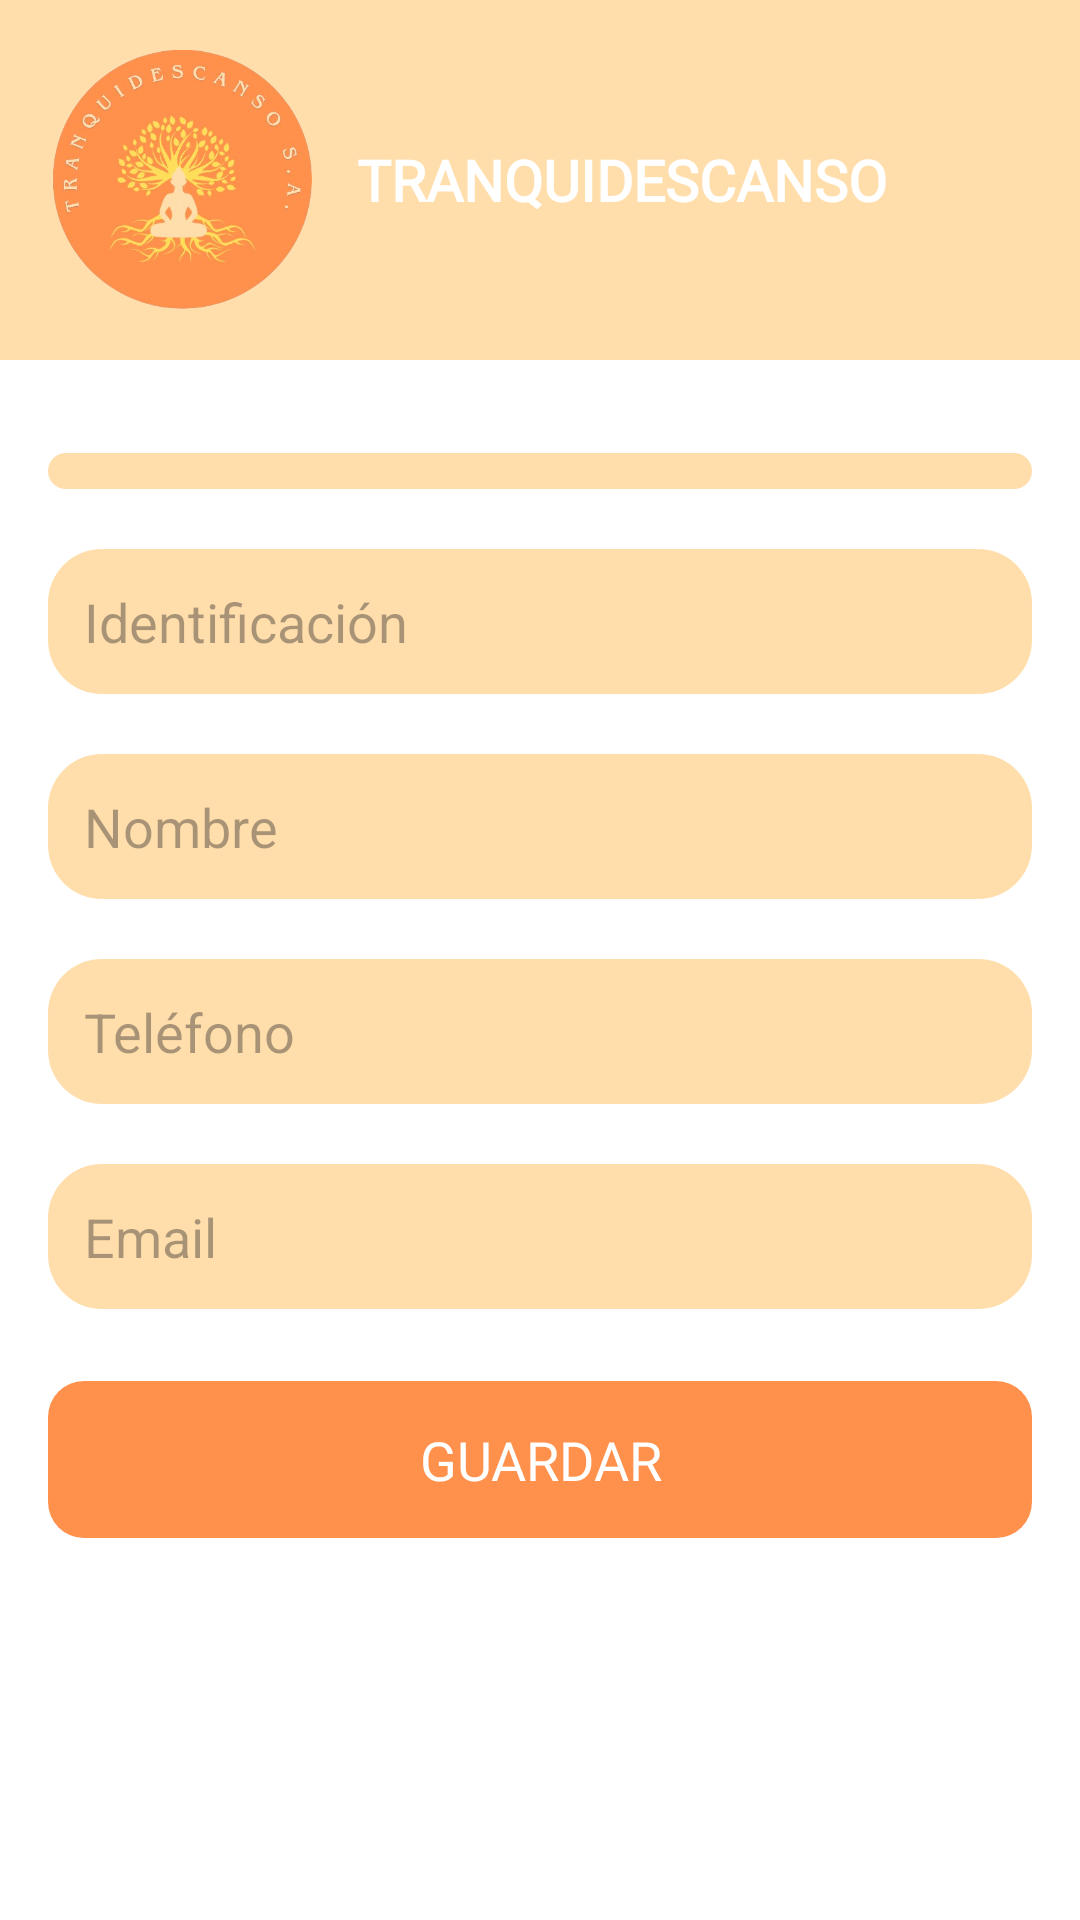

Android layout source for this screen:
<!-- AndroidManifest.xml: application theme Theme.TRANQUIDESCANSO -->
<!-- res/layout/activity_huesped_detalle.xml -->
<?xml version="1.0" encoding="utf-8"?>
<LinearLayout xmlns:android="http://schemas.android.com/apk/res/android"
    xmlns:app="http://schemas.android.com/apk/res-auto"
    android:orientation="vertical"
    android:layout_width="match_parent"
    android:layout_height="match_parent"
    android:background="@color/white">


    <include
        layout="@layout/header"
        android:layout_width="match_parent"
        android:layout_height="wrap_content"/>


    <ScrollView
        android:layout_width="match_parent"
        android:layout_height="0dp"
        android:layout_weight="1"
        android:padding="16dp">

        <LinearLayout
            android:layout_width="match_parent"
            android:layout_height="wrap_content"
            android:orientation="vertical">


            <Spinner
                android:id="@+id/spDetalleTipoDocumento"
                android:layout_width="match_parent"
                android:layout_height="wrap_content"
                android:layout_marginTop="15dp"
                android:spinnerMode="dropdown"
                android:background="@drawable/bg_btn_redondo"/>

            <EditText
                android:id="@+id/etDetalleDocumento"
                android:layout_width="match_parent"
                android:layout_height="wrap_content"
                android:hint="Identificación"
                android:padding="12dp"
                android:background="@drawable/bg_btn_redondo"
                android:textColor="@color/black"
                android:layout_marginTop="20dp"/>

            <EditText
                android:id="@+id/etDetalleNombre"
                android:layout_width="match_parent"
                android:layout_height="wrap_content"
                android:hint="Nombre"
                android:padding="12dp"
                android:background="@drawable/bg_btn_redondo"
                android:textColor="@color/black"
                android:layout_marginTop="20dp"/>

            <EditText
                android:id="@+id/etDetalleTelefono"
                android:layout_width="match_parent"
                android:layout_height="wrap_content"
                android:hint="Teléfono"
                android:padding="12dp"
                android:background="@drawable/bg_btn_redondo"
                android:textColor="@color/black"
                android:layout_marginTop="20dp"/>

            <EditText
                android:id="@+id/etDetalleEmail"
                android:layout_width="match_parent"
                android:layout_height="wrap_content"
                android:hint="Email"
                android:padding="12dp"
                android:background="@drawable/bg_btn_redondo"
                android:textColor="@color/black"
                android:layout_marginTop="20dp"/>

            <Button
                android:id="@+id/btnGuardarHuesped"
                android:layout_width="match_parent"
                android:layout_height="wrap_content"
                android:text="Guardar"
                android:textColor="@color/white"
                android:fontFamily="@font/latolight"
                android:textSize="18sp"
                android:padding="14dp"
                android:layout_marginTop="24dp"
                android:background="@drawable/bg_naranja_oscuro"
                android:stateListAnimator="@null"
                app:backgroundTint="@null"/>
        </LinearLayout>
    </ScrollView>
</LinearLayout>
<!-- res/layout/header.xml (included above) -->
<?xml version="1.0" encoding="utf-8"?>
<LinearLayout xmlns:android="http://schemas.android.com/apk/res/android"
    android:layout_width="match_parent"
    android:layout_height="120dp"
    android:background="@color/naranjaclaro"
    android:gravity="center_vertical"
    android:orientation="horizontal"
    android:padding="16dp">

    <ImageView
        android:id="@+id/logoHotel"
        android:layout_width="88dp"
        android:layout_height="88dp"
        android:src="@drawable/logo"
        android:contentDescription="Logo" />

    <TextView
        android:id="@+id/txtTitulo"
        android:layout_width="wrap_content"
        android:layout_height="wrap_content"
        android:layout_marginStart="15dp"
        android:fontFamily="@font/playfairdisplayvariablefontwght"
        android:text="@string/app_name"
        android:textColor="@color/white"
        android:textSize="19sp"
        android:textStyle="bold"/>
</LinearLayout>
<!-- resources referenced by this layout -->
<resources>
  <color name="black">#FF000000</color>
  <color name="naranjaclaro">#ffdeac</color>
  <color name="white">#FFFFFFFF</color>
  <!-- drawable bg_btn_redondo (drawable) -->
  <?xml version="1.0" encoding="utf-8"?>
  <shape xmlns:android="http://schemas.android.com/apk/res/android"
      android:shape="rectangle">
  
      <solid android:color="@color/naranjaclaro"/>
  
      <corners android:radius="18dp"/>
  
      <padding
          android:left="10dp"
          android:top="6dp"
          android:right="10dp"
          android:bottom="6dp"/>
  </shape>
  <!-- drawable bg_naranja_oscuro (drawable) -->
  <?xml version="1.0" encoding="utf-8"?>
  <shape xmlns:android="http://schemas.android.com/apk/res/android"
      android:shape="rectangle">
  
      
      <solid android:color="@color/naranjaoscuro"/>
  
      
      <corners android:radius="12dp"/>
  
      
      <padding
          android:left="10dp"
          android:top="6dp"
          android:right="10dp"
          android:bottom="6dp"/>
  </shape>
  <!-- drawable logo: png bitmap (drawable, 182461 bytes) -->
  <string name="app_name">TRANQUIDESCANSO</string>
  <style name="Theme.TRANQUIDESCANSO" parent="Theme.MaterialComponents.DayNight.NoActionBar">
  
          <item name="android:windowActionBar">false</item>
          <item name="android:windowNoTitle">true</item>
  
          
          <item name="colorPrimary">@color/naranjaclaro</item>
          <item name="colorPrimaryVariant">@color/naranjaclaro</item>
          <item name="colorOnPrimary">@color/black</item>
          <item name="android:statusBarColor">@color/naranjaclaro</item>
  
          
          <item name="colorButtonNormal">@null</item>
          <item name="android:colorButtonNormal">@null</item>
  
          
          
  
      </style>
  <color name="naranjaoscuro">#ff914d</color>
</resources>
